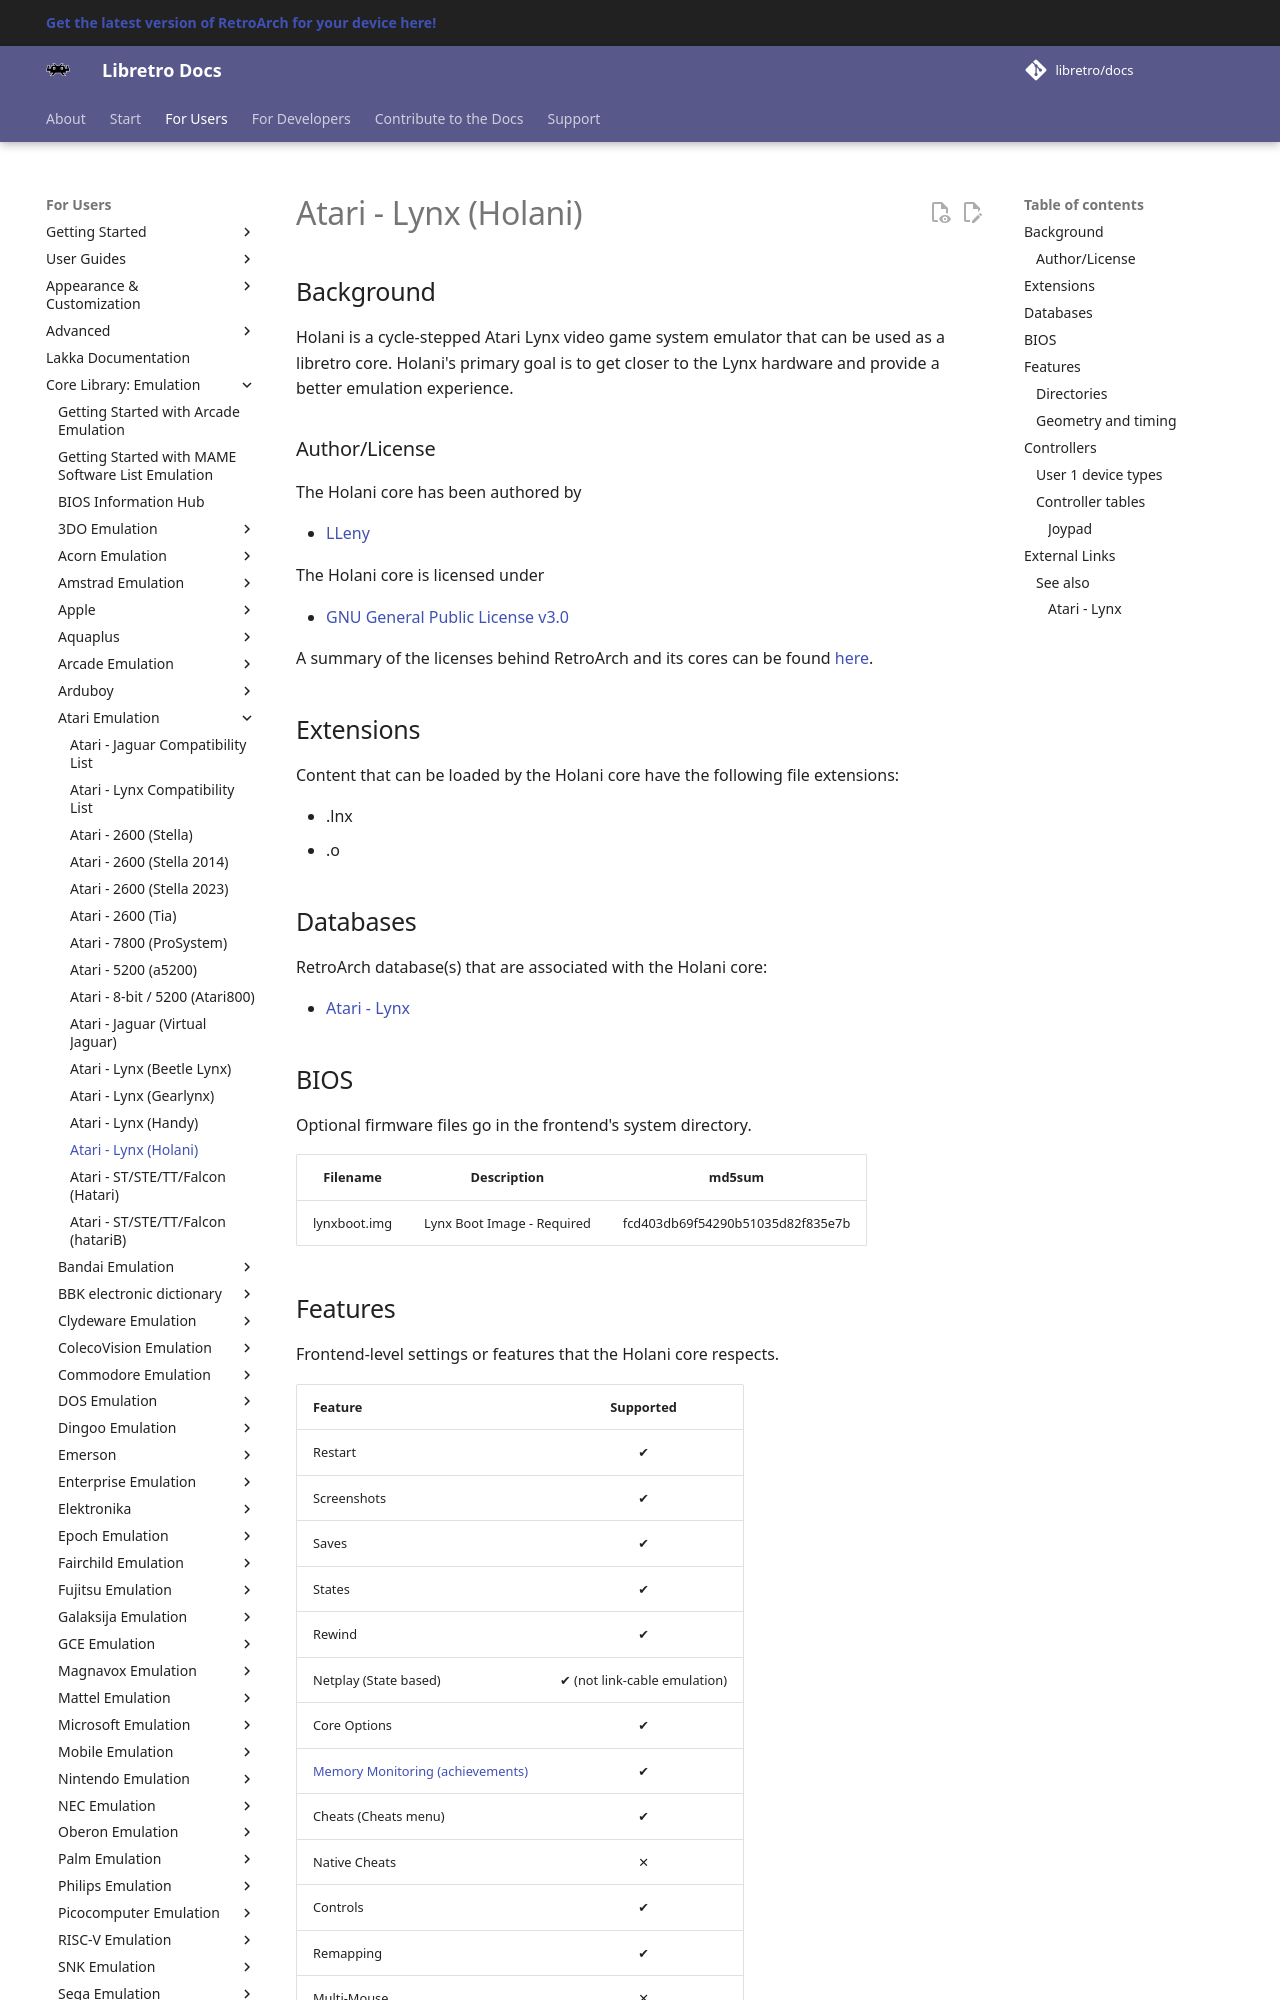

repository: libretro/docs · page: library/holani/index.html · generator: mkdocs

---
title: "Holani – Atari Lynx core for RetroArch"
description: "RetroArch Holani core (Atari Lynx): BIOS files and controls. Holani is a cycle-stepped Atari Lynx video game system emulator that can be used as a libretro core."
---

# Atari - Lynx (Holani)

## Background

Holani is a cycle-stepped Atari Lynx video game system emulator that can be used as a libretro core.  Holani's primary goal is to get closer to the Lynx hardware and provide a better emulation experience.

### Author/License

The Holani core has been authored by

- [LLeny](https://github.com/LLeny)

The Holani core is licensed under

- [GNU General Public License v3.0](https://github.com/LLeny/holani/blob/main/LICENSE)

A summary of the licenses behind RetroArch and its cores can be found [here](../development/licenses.md).

## Extensions

Content that can be loaded by the Holani core have the following file extensions:

- .lnx
- .o

## Databases

RetroArch database(s) that are associated with the Holani core:

- [Atari - Lynx](https://github.com/libretro/libretro-database/blob/master/rdb/Atari%20-%20Lynx.rdb)

## BIOS

Optional firmware files go in the frontend's system directory.

|   Filename    |    Description             |              md5sum              |
|:-------------:|:--------------------------:|:--------------------------------:|
| lynxboot.img  | Lynx Boot Image - Required | fcd403db69f54290b51035d82f835e7b |
